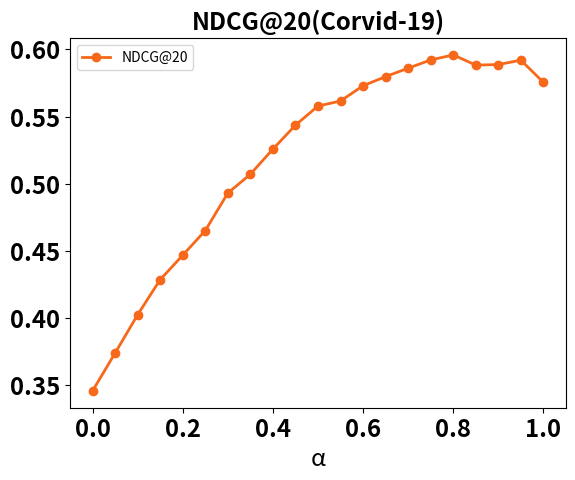

Here is the Python script that generated this plot:
import matplotlib.pyplot as plt
X_Trec19 = [0,
0.05,
0.1,
0.15,
0.2,
0.25,
0.3,
0.35,
0.4,
0.45,
0.5,
0.55,
0.6,
0.65,
0.7,
0.75,
0.8,
0.85,
0.9,
0.95,
1,

]
Y_Trec19_P20 = [0.345788,
0.373918,
0.402454,
0.428576,
0.446775,
0.465093,
0.493,
0.507032,
0.525727,
0.543593,
0.55779,
0.561575,
0.572923,
0.579724,
0.585983,
0.592134,
0.595864,
0.588286,
0.58869,
0.591954,
0.575436,

]

plt.figure()

# P_20的分布
plt.plot(X_Trec19, Y_Trec19_P20,label="NDCG@20",  color="#F8681A", marker='o', linestyle="-",linewidth = 2)

# plt.gca().xaxis.set_major_locator(ticker.MultipleLocator(1))   # 将横坐标的值全部显示出来
# X_labels = ['0.8','0.85','0.87','0.9','0.93','0.94','0.95','0.96','0.98']
# plt.xticks(X_Trec19,X_labels,rotation=0)
plt.legend()
plt.title("NDCG@20(Corvid-19)",fontsize='xx-large',fontweight='heavy')
plt.xlabel("α",fontsize='xx-large')

plt.xticks(fontsize='xx-large',fontweight='heavy')
plt.yticks(fontsize='xx-large',fontweight='heavy')
plt.tick_params(labelsize='xx-large')
# plt.ylabel("Y")
plt.show()
